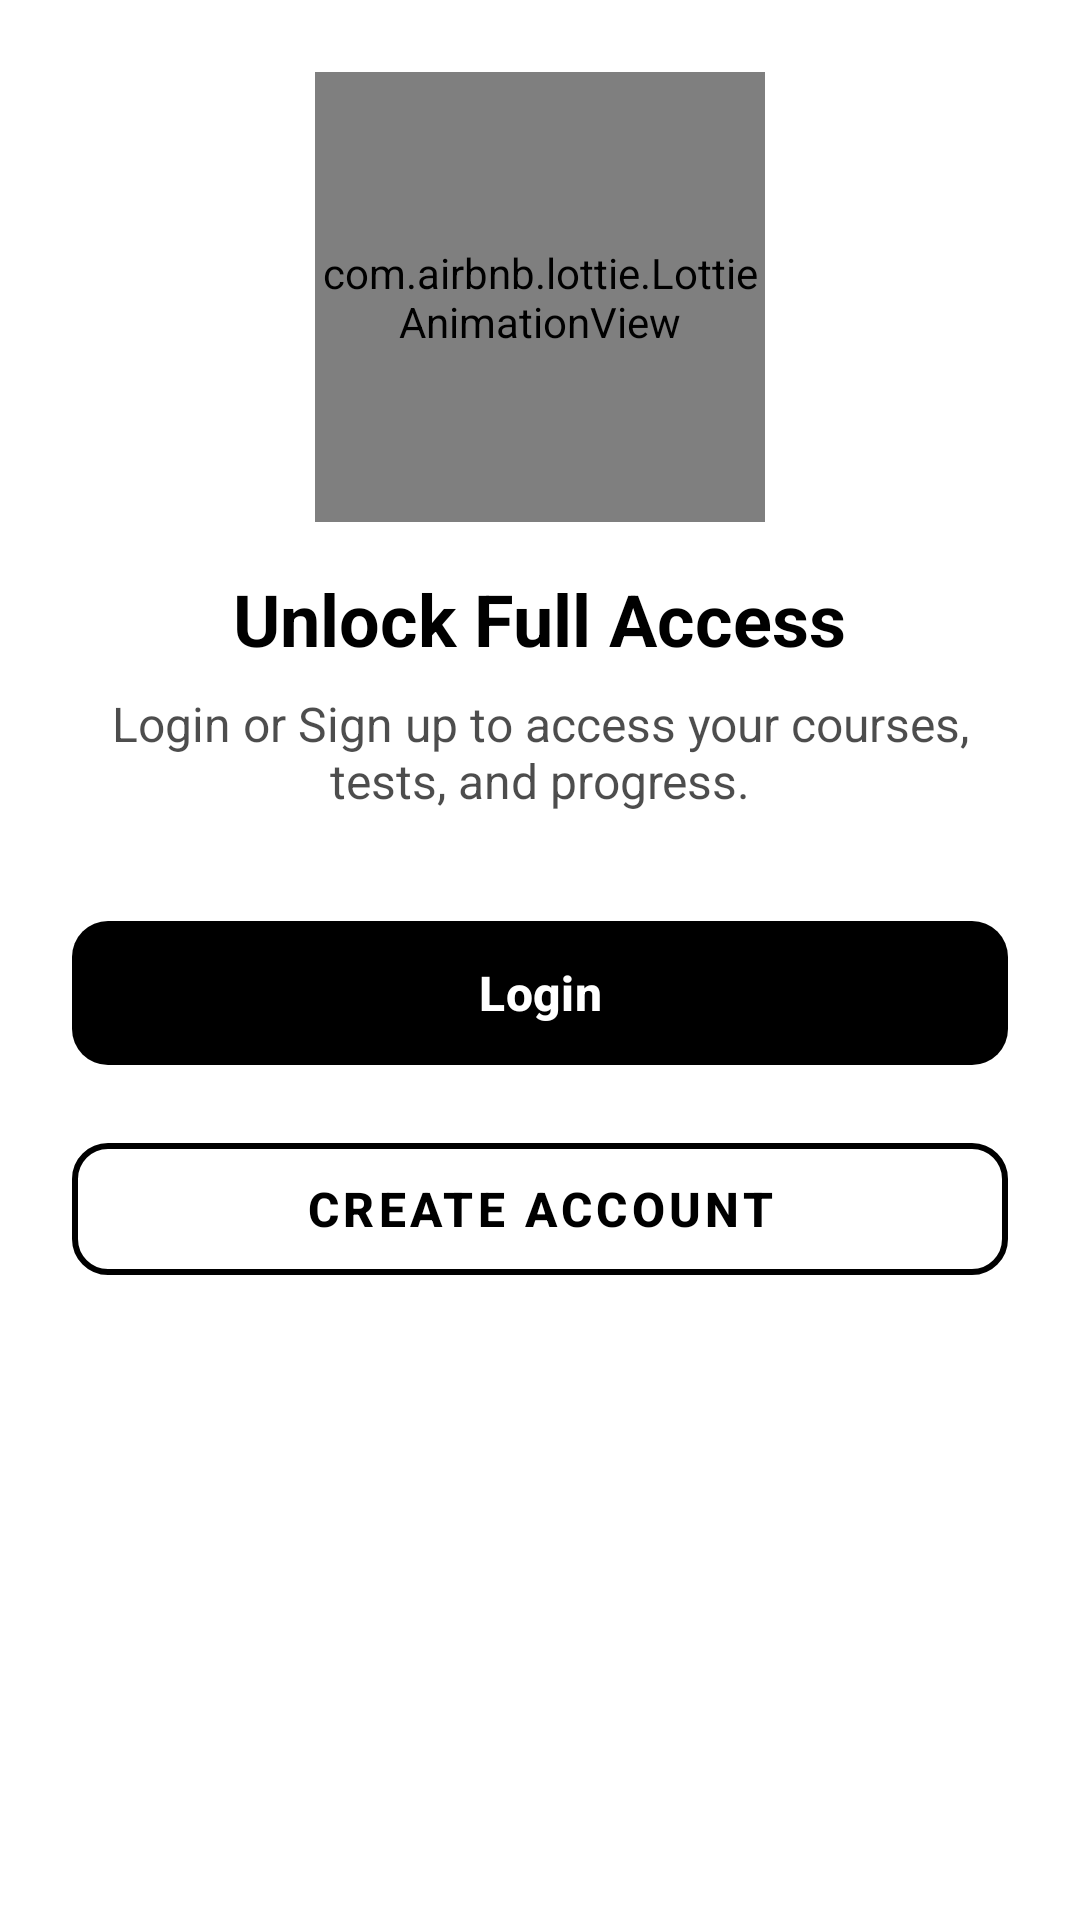

Reconstruct the res/layout file that produces this screen, plus the resources it refers to.
<!-- AndroidManifest.xml: application theme Theme.TheCampus -->
<!-- res/layout/bottom_sheet_login_prompt.xml -->
<?xml version="1.0" encoding="utf-8"?>
<LinearLayout xmlns:android="http://schemas.android.com/apk/res/android"
    xmlns:app="http://schemas.android.com/apk/res-auto"
    android:layout_width="match_parent"
    android:layout_height="wrap_content"
    android:orientation="vertical"
    android:padding="24dp"
    android:background="?attr/colorSurface">

    <com.airbnb.lottie.LottieAnimationView
        android:id="@+id/lottieAnimation"
        android:layout_width="150dp"
        android:layout_height="150dp"
        android:layout_gravity="center_horizontal"
        android:layout_marginBottom="16dp"
        app:lottie_autoPlay="true"
        app:lottie_loop="true"
        app:lottie_rawRes="@raw/login_animation"/> 
        

    <TextView
        android:layout_width="wrap_content"
        android:layout_height="wrap_content"
        android:text="Unlock Full Access"
        android:textSize="24sp"
        android:textStyle="bold"
        android:textColor="?attr/colorOnSurface"
        android:layout_gravity="center_horizontal"
        android:layout_marginBottom="8dp"/>

    <TextView
        android:layout_width="wrap_content"
        android:layout_height="wrap_content"
        android:text="Login or Sign up to access your courses, tests, and progress."
        android:textSize="16sp"
        android:textColor="?attr/colorOnSurface"
        android:alpha="0.7"
        android:gravity="center"
        android:layout_gravity="center_horizontal"
        android:layout_marginBottom="32dp"/>

    <com.google.android.material.button.MaterialButton
        android:id="@+id/btnLogin"
        android:layout_width="match_parent"
        android:layout_height="56dp"
        android:text="Login"
        android:textSize="16sp"
        android:textStyle="bold"
        app:cornerRadius="12dp"
        android:layout_marginBottom="16dp"/>

    <com.google.android.material.button.MaterialButton
        android:id="@+id/btnSignup"
        android:layout_width="match_parent"
        android:layout_height="56dp"
        android:text="Create Account"
        android:textSize="16sp"
        android:textStyle="bold"
        style="@style/Widget.MaterialComponents.Button.OutlinedButton"
        app:cornerRadius="12dp"
        app:strokeColor="?attr/colorPrimary"
        app:strokeWidth="2dp"/>

</LinearLayout>
<!-- resources referenced by this layout -->
<resources>
  <style name="Theme.TheCampus" parent="Base.Theme.TheCampus" />
  <style name="Base.Theme.TheCampus" parent="Theme.Material3.DayNight.NoActionBar">
          <item name="colorPrimary">@color/md_theme_light_primary</item>
          <item name="colorOnPrimary">@color/md_theme_light_onPrimary</item>
          <item name="colorSecondary">@color/md_theme_light_secondary</item>
          <item name="colorOnSecondary">@color/md_theme_light_onSecondary</item>
          <item name="android:colorBackground">@color/md_theme_light_background</item>
          <item name="colorOnBackground">@color/md_theme_light_onBackground</item>
          <item name="colorSurface">@color/md_theme_light_surface</item>
          <item name="colorOnSurface">@color/md_theme_light_onSurface</item>
      </style>
  <color name="md_theme_light_primary">#000000</color>
  <color name="md_theme_light_onPrimary">#FFFFFF</color>
  <color name="md_theme_light_secondary">@color/gray_700</color>
  <color name="md_theme_light_onSecondary">#FFFFFF</color>
  <color name="md_theme_light_background">@color/gray_50</color>
  <color name="md_theme_light_onBackground">#000000</color>
  <color name="md_theme_light_surface">#FFFFFF</color>
  <color name="md_theme_light_onSurface">#000000</color>
  <color name="gray_700">#424242</color>
  <color name="gray_50">#F5F5F5</color>
</resources>
